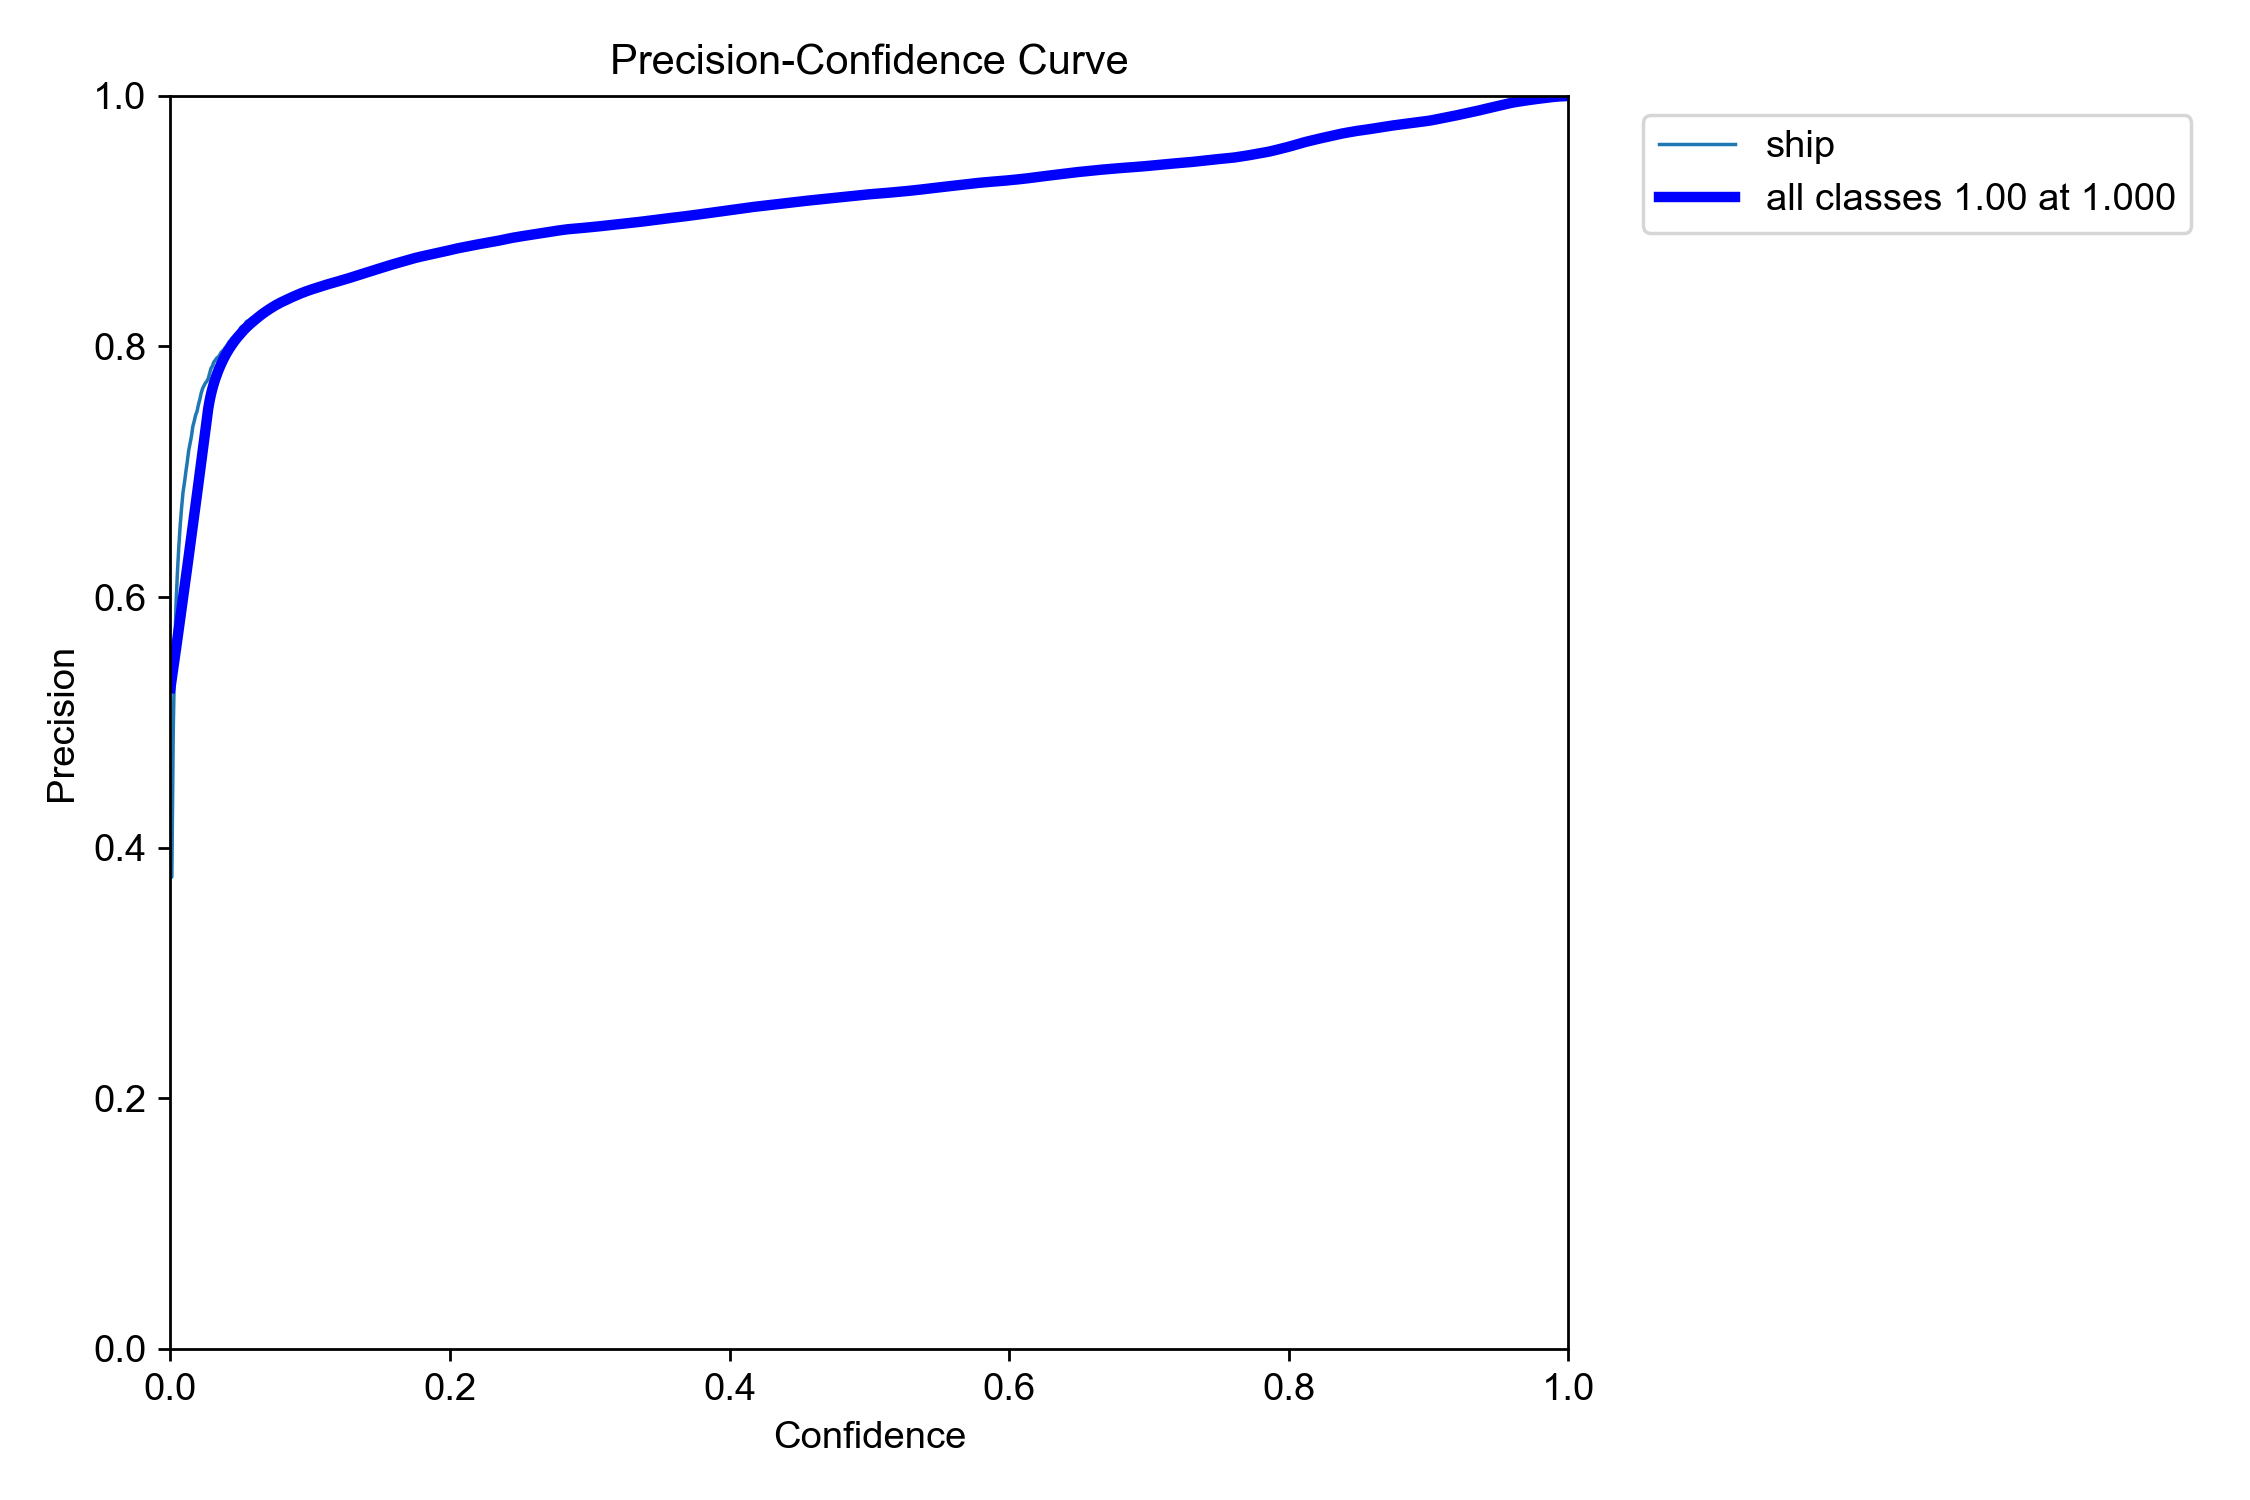

The table this chart was drawn from, first rows:
confidence, precision
0.002489, 0.5653
0.001851, 0.5527
0.00122, 0.5434
0.0002717, 0.5361
8.24631E-05, 0.5276
0.004147, 0.5805
0.005461, 0.5943
0.007569, 0.6068
0.008809, 0.6189
0.0102, 0.6308
0.0116, 0.6427
0.01299, 0.6546
0.0141, 0.6662
0.01568, 0.6779
0.01733, 0.6905
0.01857, 0.7027
0.02016, 0.7146
0.02151, 0.727
0.02276, 0.7393
0.02435, 0.7514
0.02646, 0.7628
0.02863, 0.7737
0.03274, 0.7827
0.0349, 0.7922
0.03998, 0.7998
0.04585, 0.8082
0.05287, 0.8159
0.06055, 0.8228
0.06811, 0.8289
0.07594, 0.8353
0.08409, 0.8397
0.09194, 0.8436
0.09979, 0.8468
0.1077, 0.8495
0.1155, 0.8521
0.1234, 0.8547
0.1312, 0.8574
0.1391, 0.8602
0.1469, 0.863
0.1548, 0.8656
0.1626, 0.8681
0.1705, 0.8706
0.1784, 0.8728
0.1862, 0.8747
0.1941, 0.8766
0.2019, 0.8787
0.2098, 0.8804
0.2176, 0.8821
0.2255, 0.8837
0.2334, 0.8853
0.2412, 0.8871
0.2491, 0.8885
0.2569, 0.8899
0.2648, 0.8913
0.2727, 0.8927
0.2805, 0.8938
0.2884, 0.8947
0.2962, 0.8955
0.3041, 0.8963
0.312, 0.8974
... 87 more rows
